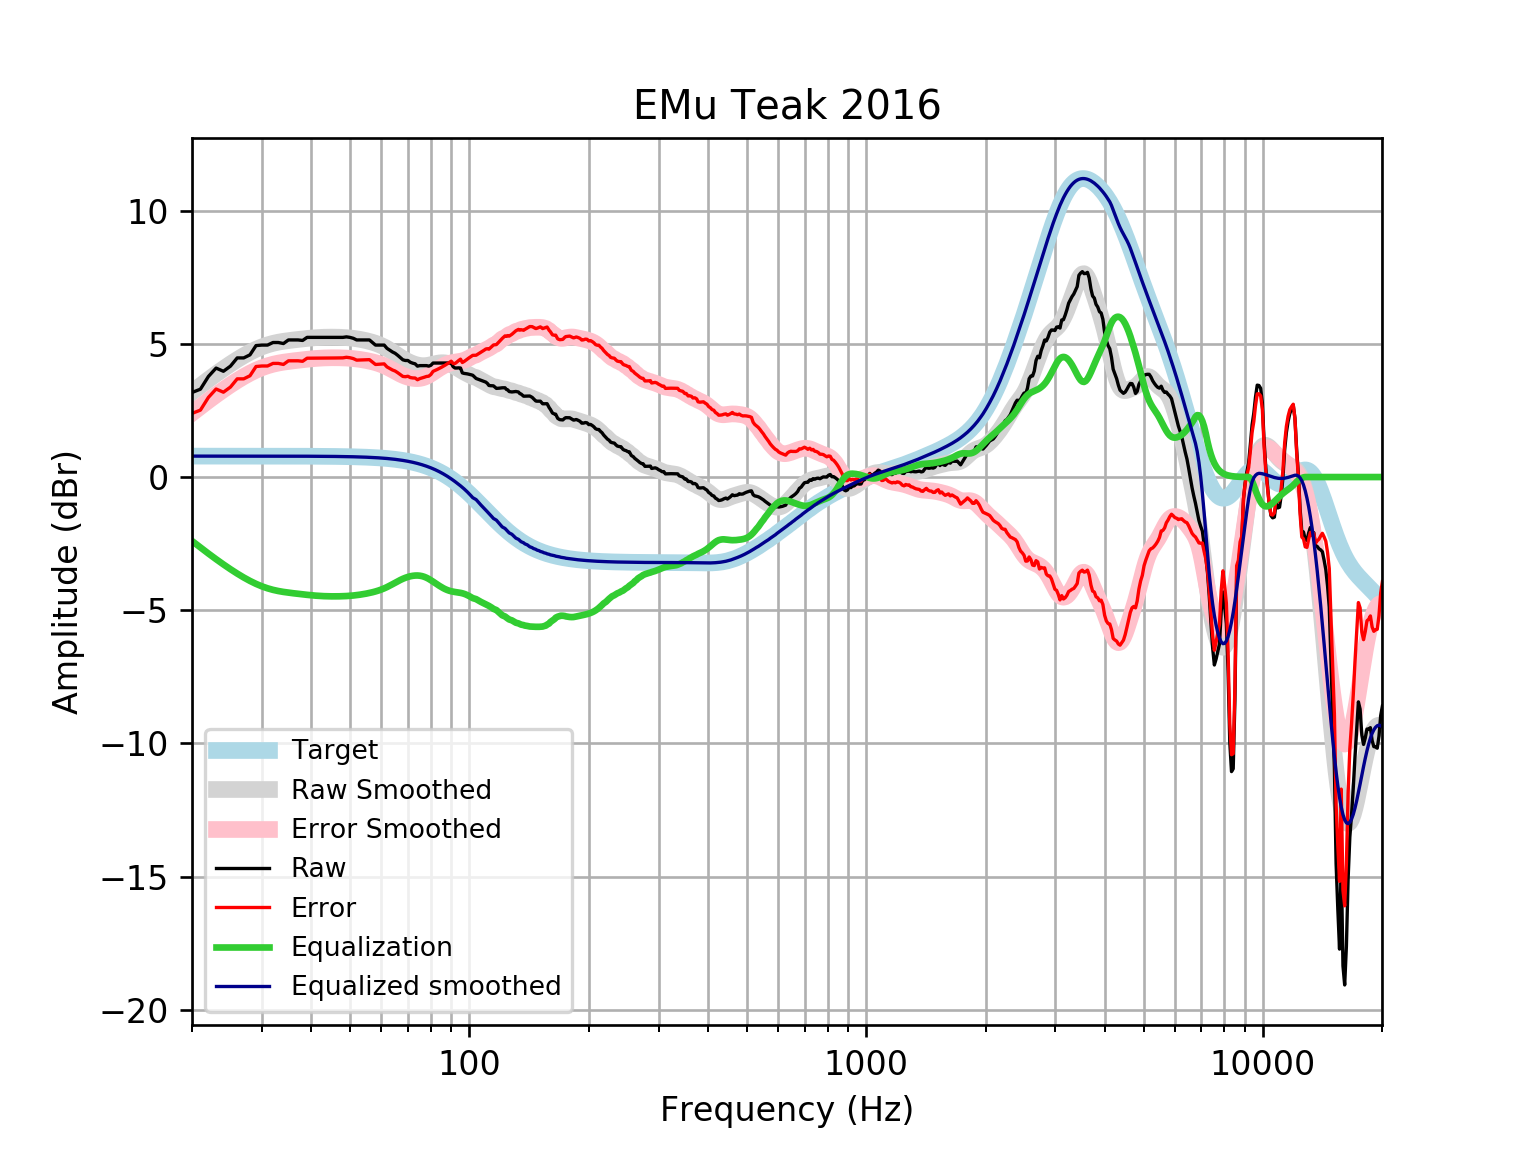

Values plotted in this chart, from the file beside it:
frequency, raw, error, smoothed, error_smoothed, equalization, equalized_raw, equalized_smoothed, target
20, 3.175, 2.39, 3.186, 2.4, -2.4, 0.7754, 0.7859, 0.7859
21, 3.299, 2.513, 3.43, 2.644, -2.644, 0.6544, 0.7859, 0.7859
22, 3.777, 2.991, 3.658, 2.872, -2.872, 0.9047, 0.7859, 0.7858
23, 4.091, 3.305, 3.87, 3.084, -3.084, 1.007, 0.7858, 0.7858
24, 3.971, 3.186, 4.065, 3.28, -3.28, 0.6917, 0.7858, 0.7858
25, 4.164, 3.378, 4.245, 3.46, -3.46, 0.7046, 0.7857, 0.7857
26, 4.473, 3.687, 4.409, 3.623, -3.623, 0.8494, 0.7857, 0.7857
27, 4.473, 3.687, 4.556, 3.77, -3.77, 0.7025, 0.7856, 0.7856
28, 4.588, 3.803, 4.685, 3.9, -3.9, 0.6888, 0.7855, 0.7855
29, 4.935, 4.15, 4.796, 4.011, -4.011, 0.9249, 0.7854, 0.7854
30, 4.955, 4.17, 4.888, 4.103, -4.103, 0.8519, 0.7852, 0.7852
31, 4.955, 4.17, 4.962, 4.177, -4.177, 0.7777, 0.785, 0.785
32, 5.051, 4.266, 5.02, 4.235, -4.235, 0.8163, 0.7848, 0.7848
33, 5.051, 4.267, 5.064, 4.279, -4.279, 0.7723, 0.7846, 0.7846
34, 5.013, 4.228, 5.097, 4.313, -4.313, 0.7, 0.7843, 0.7843
35, 5.148, 4.364, 5.123, 4.339, -4.339, 0.8081, 0.7839, 0.7839
36, 5.148, 4.364, 5.146, 4.362, -4.362, 0.7852, 0.7835, 0.7835
37, 5.148, 4.365, 5.166, 4.383, -4.383, 0.7641, 0.783, 0.783
38, 5.128, 4.346, 5.186, 4.403, -4.403, 0.725, 0.7824, 0.7824
39, 5.244, 4.462, 5.204, 4.422, -4.422, 0.822, 0.7818, 0.7818
40, 5.244, 4.463, 5.22, 4.439, -4.439, 0.8053, 0.781, 0.781
41, 5.244, 4.464, 5.233, 4.453, -4.453, 0.7912, 0.7801, 0.7801
42, 5.244, 4.465, 5.243, 4.464, -4.464, 0.7802, 0.7791, 0.7791
43, 5.244, 4.466, 5.25, 4.472, -4.472, 0.7724, 0.778, 0.7779
44, 5.244, 4.467, 5.253, 4.477, -4.477, 0.7674, 0.7766, 0.7766
45, 5.244, 4.469, 5.254, 4.479, -4.479, 0.7649, 0.7752, 0.7751
46, 5.244, 4.471, 5.253, 4.479, -4.479, 0.7646, 0.7735, 0.7734
47, 5.244, 4.473, 5.249, 4.478, -4.478, 0.7663, 0.7715, 0.7715
48, 5.244, 4.475, 5.243, 4.474, -4.474, 0.7703, 0.7694, 0.7694
49, 5.263, 4.496, 5.234, 4.467, -4.467, 0.7955, 0.767, 0.767
50, 5.244, 4.48, 5.223, 4.459, -4.459, 0.7854, 0.7643, 0.7642
51, 5.209, 4.448, 5.208, 4.447, -4.447, 0.7618, 0.7612, 0.7612
52, 5.148, 4.39, 5.191, 4.433, -4.433, 0.7147, 0.7579, 0.7578
53, 5.148, 4.394, 5.17, 4.416, -4.416, 0.7314, 0.7541, 0.7541
54, 5.148, 4.398, 5.147, 4.397, -4.397, 0.7505, 0.7499, 0.7499
55, 5.148, 4.402, 5.121, 4.376, -4.376, 0.772, 0.7453, 0.7453
56, 5.148, 4.407, 5.092, 4.352, -4.352, 0.7959, 0.7402, 0.7401
57, 5.051, 4.317, 5.059, 4.325, -4.325, 0.7262, 0.7345, 0.7345
58, 4.955, 4.226, 5.023, 4.295, -4.295, 0.6598, 0.7283, 0.7283
59, 4.955, 4.233, 4.983, 4.261, -4.261, 0.6937, 0.7215, 0.7215
60, 4.955, 4.241, 4.937, 4.223, -4.223, 0.7321, 0.714, 0.714
61, 4.955, 4.249, 4.885, 4.179, -4.179, 0.7754, 0.7058, 0.7058
62, 4.832, 4.136, 4.828, 4.131, -4.131, 0.7011, 0.6969, 0.6969
63, 4.762, 4.075, 4.766, 4.079, -4.079, 0.6828, 0.6871, 0.6871
64, 4.696, 4.02, 4.701, 4.024, -4.024, 0.672, 0.6765, 0.6765
65, 4.646, 3.981, 4.634, 3.969, -3.969, 0.677, 0.665, 0.665
66, 4.569, 3.917, 4.568, 3.915, -3.915, 0.654, 0.6525, 0.6525
67, 4.484, 3.845, 4.504, 3.865, -3.865, 0.6194, 0.639, 0.639
68, 4.402, 3.777, 4.444, 3.82, -3.82, 0.5815, 0.6244, 0.6244
69, 4.376, 3.768, 4.39, 3.782, -3.782, 0.5947, 0.6087, 0.6087
70, 4.376, 3.784, 4.342, 3.75, -3.75, 0.6264, 0.5918, 0.5918
71, 4.309, 3.736, 4.299, 3.725, -3.725, 0.5839, 0.5736, 0.5736
72, 4.275, 3.721, 4.262, 3.708, -3.708, 0.5668, 0.5541, 0.5541
73, 4.251, 3.718, 4.231, 3.698, -3.698, 0.5532, 0.5333, 0.5333
74, 4.164, 3.653, 4.207, 3.696, -3.696, 0.4678, 0.511, 0.511
75, 4.183, 3.696, 4.191, 3.704, -3.704, 0.4799, 0.4873, 0.4873
76, 4.183, 3.721, 4.182, 3.72, -3.72, 0.4634, 0.462, 0.4621
77, 4.183, 3.748, 4.181, 3.746, -3.746, 0.4374, 0.4352, 0.4353
78, 4.183, 3.777, 4.188, 3.781, -3.781, 0.4023, 0.4068, 0.4068
79, 4.164, 3.787, 4.201, 3.824, -3.824, 0.3402, 0.3767, 0.3768
... 553 more rows
